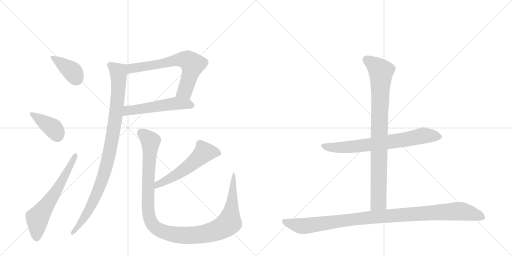
t = 0.00 s
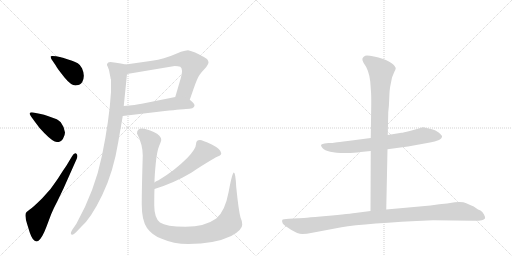
t = 1.87 s
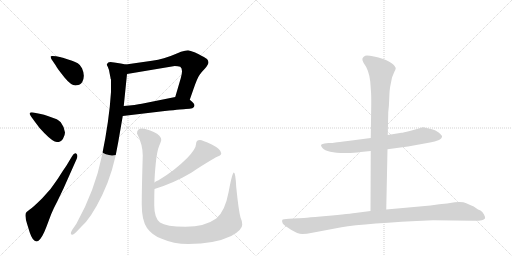
t = 3.74 s
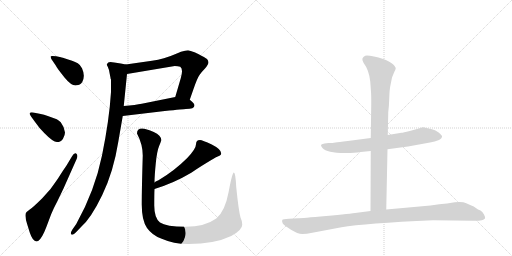
t = 5.61 s
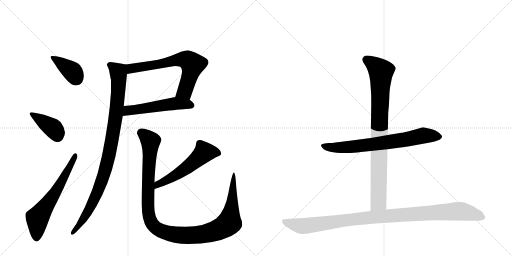
t = 7.48 s
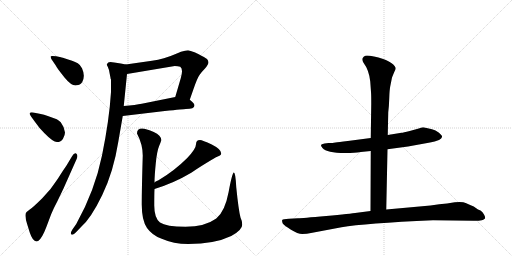
t = 9.35 s

The animated SVG that drew these frames (rendered in a browser with its animation timeline set to each time). Animation: 11 CSS @keyframes rules; one cycle of 9.35 s.

<svg version="1.1" viewBox="0 0 2048 1024" xmlns="http://www.w3.org/2000/svg">
  <g stroke="lightgray" stroke-dasharray="1,1" stroke-width="1" transform="scale(4, 4)">
    <line x1="0" y1="0" x2="256" y2="256"></line>
    <line x1="256" y1="0" x2="0" y2="256"></line>
    <line x1="128" y1="0" x2="128" y2="256"></line>
    <line x1="0" y1="128" x2="256" y2="128"></line>
    <line x1="256" y1="0" x2="512" y2="256"></line>
    <line x1="512" y1="0" x2="256" y2="256"></line>
    <line x1="384" y1="0" x2="384" y2="256"></line>
    <line x1="256" y1="128" x2="512" y2="128"></line>
  </g>
<g transform="scale(1, -1) translate(0, -850)">
   <style type="text/css">
    @keyframes keyframes0 {
      from {
       stroke: black;
       stroke-dashoffset: 388;
       stroke-width: 128;
       }
       56% {
       animation-timing-function: step-end;
       stroke: black;
       stroke-dashoffset: 0;
       stroke-width: 128;
       }
       to {
       stroke: black;
       stroke-width: 1024;
       }
       }
       #make-me-a-hanzi-animation-0 {
         animation: keyframes0 0.565755s both;
         animation-delay: 0.000000s;
         animation-timing-function: linear;
       }
    @keyframes keyframes1 {
      from {
       stroke: black;
       stroke-dashoffset: 393;
       stroke-width: 128;
       }
       56% {
       animation-timing-function: step-end;
       stroke: black;
       stroke-dashoffset: 0;
       stroke-width: 128;
       }
       to {
       stroke: black;
       stroke-width: 1024;
       }
       }
       #make-me-a-hanzi-animation-1 {
         animation: keyframes1 0.569824s both;
         animation-delay: 0.565755s;
         animation-timing-function: linear;
       }
    @keyframes keyframes2 {
      from {
       stroke: black;
       stroke-dashoffset: 628;
       stroke-width: 128;
       }
       67% {
       animation-timing-function: step-end;
       stroke: black;
       stroke-dashoffset: 0;
       stroke-width: 128;
       }
       to {
       stroke: black;
       stroke-width: 1024;
       }
       }
       #make-me-a-hanzi-animation-2 {
         animation: keyframes2 0.761068s both;
         animation-delay: 1.135579s;
         animation-timing-function: linear;
       }
    @keyframes keyframes3 {
      from {
       stroke: black;
       stroke-dashoffset: 675;
       stroke-width: 128;
       }
       69% {
       animation-timing-function: step-end;
       stroke: black;
       stroke-dashoffset: 0;
       stroke-width: 128;
       }
       to {
       stroke: black;
       stroke-width: 1024;
       }
       }
       #make-me-a-hanzi-animation-3 {
         animation: keyframes3 0.799316s both;
         animation-delay: 1.896647s;
         animation-timing-function: linear;
       }
    @keyframes keyframes4 {
      from {
       stroke: black;
       stroke-dashoffset: 533;
       stroke-width: 128;
       }
       63% {
       animation-timing-function: step-end;
       stroke: black;
       stroke-dashoffset: 0;
       stroke-width: 128;
       }
       to {
       stroke: black;
       stroke-width: 1024;
       }
       }
       #make-me-a-hanzi-animation-4 {
         animation: keyframes4 0.683757s both;
         animation-delay: 2.695964s;
         animation-timing-function: linear;
       }
    @keyframes keyframes5 {
      from {
       stroke: black;
       stroke-dashoffset: 985;
       stroke-width: 128;
       }
       76% {
       animation-timing-function: step-end;
       stroke: black;
       stroke-dashoffset: 0;
       stroke-width: 128;
       }
       to {
       stroke: black;
       stroke-width: 1024;
       }
       }
       #make-me-a-hanzi-animation-5 {
         animation: keyframes5 1.051595s both;
         animation-delay: 3.379720s;
         animation-timing-function: linear;
       }
    @keyframes keyframes6 {
      from {
       stroke: black;
       stroke-dashoffset: 554;
       stroke-width: 128;
       }
       64% {
       animation-timing-function: step-end;
       stroke: black;
       stroke-dashoffset: 0;
       stroke-width: 128;
       }
       to {
       stroke: black;
       stroke-width: 1024;
       }
       }
       #make-me-a-hanzi-animation-6 {
         animation: keyframes6 0.700846s both;
         animation-delay: 4.431315s;
         animation-timing-function: linear;
       }
    @keyframes keyframes7 {
      from {
       stroke: black;
       stroke-dashoffset: 1169;
       stroke-width: 128;
       }
       79% {
       animation-timing-function: step-end;
       stroke: black;
       stroke-dashoffset: 0;
       stroke-width: 128;
       }
       to {
       stroke: black;
       stroke-width: 1024;
       }
       }
       #make-me-a-hanzi-animation-7 {
         animation: keyframes7 1.201335s both;
         animation-delay: 5.132161s;
         animation-timing-function: linear;
       }
    @keyframes keyframes8 {
      from {
       stroke: black;
       stroke-dashoffset: 727;
       stroke-width: 128;
       }
       70% {
       animation-timing-function: step-end;
       stroke: black;
       stroke-dashoffset: 0;
       stroke-width: 128;
       }
       to {
       stroke: black;
       stroke-width: 1024;
       }
       }
       #make-me-a-hanzi-animation-8 {
         animation: keyframes8 0.841634s both;
         animation-delay: 6.333496s;
         animation-timing-function: linear;
       }
    @keyframes keyframes9 {
      from {
       stroke: black;
       stroke-dashoffset: 893;
       stroke-width: 128;
       }
       74% {
       animation-timing-function: step-end;
       stroke: black;
       stroke-dashoffset: 0;
       stroke-width: 128;
       }
       to {
       stroke: black;
       stroke-width: 1024;
       }
       }
       #make-me-a-hanzi-animation-9 {
         animation: keyframes9 0.976725s both;
         animation-delay: 7.175130s;
         animation-timing-function: linear;
       }
    @keyframes keyframes10 {
      from {
       stroke: black;
       stroke-dashoffset: 1059;
       stroke-width: 128;
       }
       78% {
       animation-timing-function: step-end;
       stroke: black;
       stroke-dashoffset: 0;
       stroke-width: 128;
       }
       to {
       stroke: black;
       stroke-width: 1024;
       }
       }
       #make-me-a-hanzi-animation-10 {
         animation: keyframes10 1.111816s both;
         animation-delay: 8.151855s;
         animation-timing-function: linear;
       }
</style>
<path d="M 223 588 Q 228 577 258 540.5 Q 288 504 307 509 Q 320 509 329 522 Q 342 546 328 577 Q 322 590 311 597 Q 300 604 272.5 612.5 Q 245 621 244 621 L 225 625 Q 205 628 203 625 Q 202 620 206 613 L 223 588 Z" fill="lightgray"></path> 
<path d="M 141 361 Q 158 336 177 318 Q 212 282 228 282 Q 244 282 252 295.5 Q 260 309 260 320 Q 257 343 243 361 Q 234 370 227 373 L 194 385 Q 174 393 163 394 L 133 400 Q 124 402 120 399 Q 116 396 125 383 L 141 361 Z" fill="lightgray"></path> 
<path d="M 266 188 Q 259 179 232 136 Q 205 93 169 57.5 Q 133 22 119 12 Q 105 2 103 -3 Q 99 -21 110 -51 L 119 -80 Q 134 -125 154 -113 Q 169 -101 185 -59 L 205 -6 Q 215 18 229 44 L 254 96 L 307 215 Q 313 231 304.5 236 Q 296 241 287 223 L 266 188 Z" fill="lightgray"></path> 
<path d="M 759 451 L 773 491 Q 789 538 798 550 Q 806 562 820 576 Q 833 592 834 600 Q 834 607 828 614 Q 821 620 793 634 L 778 641 Q 761 648 752 649 Q 742 649 724 643 L 700 633 Q 657 614 608 607 L 503 592 C 473 588 478 549 508 554 L 699 586 Q 712 586 721 583 Q 734 574 723 537 L 701 462 C 693 433 749 423 759 451 Z" fill="lightgray"></path> 
<path d="M 778 428 Q 778 437 759 451 C 736 469 730 468 701 462 L 567 435 Q 544 430 495 426 C 465 423 461 382 491 386 L 659 406 Q 736 414 743 414 Q 778 414 778 428 Z" fill="lightgray"></path> 
<path d="M 503 592 L 483 596 L 457 600 Q 439 604 433 600 Q 429 596 428 594 Q 426 591 431 583 Q 436 574 439 554 L 442 539 Q 442 534 444 532 L 444 482 Q 437 369 408 228 Q 379 86 305 -46 L 289 -69 Q 277 -89 290 -89 Q 294 -89 305 -78 L 325 -57 Q 364 -23 409 70 Q 454 163 473 282 L 491 386 L 495 426 L 508 554 C 511 584 512 590 503 592 Z" fill="lightgray"></path> 
<path d="M 749 218 Q 698 167 634 129 L 623 124 Q 620 122 618 120 C 593 104 589 85 618 94 Q 696 118 765 159 Q 807 188 864 221 Q 885 228 885 236 Q 885 253 847 272 Q 809 290 800 290 Q 784 290 784 273 Q 784 255 749 218 Z" fill="lightgray"></path> 
<path d="M 618 120 Q 618 147 623 196.5 Q 628 246 636.5 266 Q 645 286 645 290 Q 645 308 615 322 Q 548 353 548 316 Q 571 272 571 228 Q 567 96 567 32 Q 567 -32 588 -61.5 Q 609 -91 647 -105 Q 694 -126 753 -126 Q 858 -126 925 -94 Q 969 -70 969 -49 Q 969 -34 962 -20 Q 954 11 945 101 Q 942 160 935.5 160 Q 929 160 914.5 82.5 Q 900 5 865 -24 Q 820 -57 742 -57 Q 664 -57 640 -40 Q 617 -22 617 28 Q 617 78 618 94 L 618 120 Z" fill="lightgray"></path> 
<path d="M 1550 253 L 1632 264 L 1720 280 Q 1739 284 1756 290 Q 1767 296 1768 302 Q 1770 307 1756 319 Q 1742 330 1728 333 L 1693 341 Q 1690 341 1675 336 L 1639 326 Q 1612 319 1606 319 L 1551 310 L 1483 298 L 1391 286 Q 1353 282 1342 280 Q 1331 278 1314 278 L 1298 276 Q 1285 274 1284 270 Q 1283 267 1290 258 Q 1309 235 1400 238 Q 1436 240 1443 242 L 1483 246 L 1550 253 Z" fill="lightgray"></path> 
<path d="M 1545 12 L 1550 253 L 1551 310 L 1553 401 Q 1556 424 1557 457 Q 1558 490 1561 505 L 1568 540 L 1577 562 Q 1583 573 1583 578 Q 1571 607 1496 624 Q 1468 630 1461 627 Q 1454 624 1450 617 Q 1447 609 1454 599 Q 1476 570 1481 524 L 1484 482 Q 1485 472 1485 436 L 1483 298 L 1483 246 L 1482 6 C 1482 -24 1544 -18 1545 12 Z" fill="lightgray"></path> 
<path d="M 1732 -31 L 1895 -33 Q 1910 -34 1927 -31 Q 1933 -30 1940 -24 Q 1942 -19 1936 -8 Q 1931 2 1922 8 L 1912 12 L 1895 24 Q 1881 29 1865 37 Q 1850 45 1819 41 Q 1788 36 1757 33 L 1722 28 L 1545 12 L 1482 6 L 1428 -1 Q 1403 -5 1305 -14 Q 1207 -23 1192 -23 L 1156 -25 Q 1131 -26 1129 -30 Q 1127 -34 1131 -44 Q 1138 -53 1164 -69 Q 1191 -86 1209 -86 Q 1228 -86 1244 -82 L 1366 -59 Q 1458 -43 1732 -31 Z" fill="lightgray"></path> 
      <clipPath id="make-me-a-hanzi-clip-0">
      <path d="M 223 588 Q 228 577 258 540.5 Q 288 504 307 509 Q 320 509 329 522 Q 342 546 328 577 Q 322 590 311 597 Q 300 604 272.5 612.5 Q 245 621 244 621 L 225 625 Q 205 628 203 625 Q 202 620 206 613 L 223 588 Z" fill="lightgray"></path>
      </clipPath>
      <path clip-path="url(#make-me-a-hanzi-clip-0)" d="M 208 620 L 288 565 L 306 535 " fill="none" id="make-me-a-hanzi-animation-0" stroke-dasharray="260 520" stroke-linecap="round"></path>

      <clipPath id="make-me-a-hanzi-clip-1">
      <path d="M 141 361 Q 158 336 177 318 Q 212 282 228 282 Q 244 282 252 295.5 Q 260 309 260 320 Q 257 343 243 361 Q 234 370 227 373 L 194 385 Q 174 393 163 394 L 133 400 Q 124 402 120 399 Q 116 396 125 383 L 141 361 Z" fill="lightgray"></path>
      </clipPath>
      <path clip-path="url(#make-me-a-hanzi-clip-1)" d="M 127 395 L 215 334 L 229 307 " fill="none" id="make-me-a-hanzi-animation-1" stroke-dasharray="265 530" stroke-linecap="round"></path>

      <clipPath id="make-me-a-hanzi-clip-2">
      <path d="M 266 188 Q 259 179 232 136 Q 205 93 169 57.5 Q 133 22 119 12 Q 105 2 103 -3 Q 99 -21 110 -51 L 119 -80 Q 134 -125 154 -113 Q 169 -101 185 -59 L 205 -6 Q 215 18 229 44 L 254 96 L 307 215 Q 313 231 304.5 236 Q 296 241 287 223 L 266 188 Z" fill="lightgray"></path>
      </clipPath>
      <path clip-path="url(#make-me-a-hanzi-clip-2)" d="M 146 -101 L 150 -23 L 233 98 L 301 228 " fill="none" id="make-me-a-hanzi-animation-2" stroke-dasharray="500 1000" stroke-linecap="round"></path>

      <clipPath id="make-me-a-hanzi-clip-3">
      <path d="M 759 451 L 773 491 Q 789 538 798 550 Q 806 562 820 576 Q 833 592 834 600 Q 834 607 828 614 Q 821 620 793 634 L 778 641 Q 761 648 752 649 Q 742 649 724 643 L 700 633 Q 657 614 608 607 L 503 592 C 473 588 478 549 508 554 L 699 586 Q 712 586 721 583 Q 734 574 723 537 L 701 462 C 693 433 749 423 759 451 Z" fill="lightgray"></path>
      </clipPath>
      <path clip-path="url(#make-me-a-hanzi-clip-3)" d="M 514 561 L 528 577 L 716 612 L 750 609 L 771 592 L 760 549 L 739 485 L 710 468 " fill="none" id="make-me-a-hanzi-animation-3" stroke-dasharray="547 1094" stroke-linecap="round"></path>

      <clipPath id="make-me-a-hanzi-clip-4">
      <path d="M 778 428 Q 778 437 759 451 C 736 469 730 468 701 462 L 567 435 Q 544 430 495 426 C 465 423 461 382 491 386 L 659 406 Q 736 414 743 414 Q 778 414 778 428 Z" fill="lightgray"></path>
      </clipPath>
      <path clip-path="url(#make-me-a-hanzi-clip-4)" d="M 498 392 L 508 404 L 524 410 L 683 434 L 719 436 L 766 429 " fill="none" id="make-me-a-hanzi-animation-4" stroke-dasharray="405 810" stroke-linecap="round"></path>

      <clipPath id="make-me-a-hanzi-clip-5">
      <path d="M 503 592 L 483 596 L 457 600 Q 439 604 433 600 Q 429 596 428 594 Q 426 591 431 583 Q 436 574 439 554 L 442 539 Q 442 534 444 532 L 444 482 Q 437 369 408 228 Q 379 86 305 -46 L 289 -69 Q 277 -89 290 -89 Q 294 -89 305 -78 L 325 -57 Q 364 -23 409 70 Q 454 163 473 282 L 491 386 L 495 426 L 508 554 C 511 584 512 590 503 592 Z" fill="lightgray"></path>
      </clipPath>
      <path clip-path="url(#make-me-a-hanzi-clip-5)" d="M 437 591 L 472 563 L 475 521 L 461 368 L 436 230 L 386 70 L 334 -27 L 290 -82 " fill="none" id="make-me-a-hanzi-animation-5" stroke-dasharray="857 1714" stroke-linecap="round"></path>

      <clipPath id="make-me-a-hanzi-clip-6">
      <path d="M 749 218 Q 698 167 634 129 L 623 124 Q 620 122 618 120 C 593 104 589 85 618 94 Q 696 118 765 159 Q 807 188 864 221 Q 885 228 885 236 Q 885 253 847 272 Q 809 290 800 290 Q 784 290 784 273 Q 784 255 749 218 Z" fill="lightgray"></path>
      </clipPath>
      <path clip-path="url(#make-me-a-hanzi-clip-6)" d="M 874 238 L 817 241 L 746 178 L 631 112 L 624 101 " fill="none" id="make-me-a-hanzi-animation-6" stroke-dasharray="426 852" stroke-linecap="round"></path>

      <clipPath id="make-me-a-hanzi-clip-7">
      <path d="M 618 120 Q 618 147 623 196.5 Q 628 246 636.5 266 Q 645 286 645 290 Q 645 308 615 322 Q 548 353 548 316 Q 571 272 571 228 Q 567 96 567 32 Q 567 -32 588 -61.5 Q 609 -91 647 -105 Q 694 -126 753 -126 Q 858 -126 925 -94 Q 969 -70 969 -49 Q 969 -34 962 -20 Q 954 11 945 101 Q 942 160 935.5 160 Q 929 160 914.5 82.5 Q 900 5 865 -24 Q 820 -57 742 -57 Q 664 -57 640 -40 Q 617 -22 617 28 Q 617 78 618 94 L 618 120 Z" fill="lightgray"></path>
      </clipPath>
      <path clip-path="url(#make-me-a-hanzi-clip-7)" d="M 565 318 L 602 285 L 593 144 L 595 -11 L 613 -51 L 643 -73 L 703 -89 L 779 -91 L 855 -76 L 910 -48 L 917 -41 L 926 14 L 936 157 " fill="none" id="make-me-a-hanzi-animation-7" stroke-dasharray="1041 2082" stroke-linecap="round"></path>

      <clipPath id="make-me-a-hanzi-clip-8">
      <path d="M 1550 253 L 1632 264 L 1720 280 Q 1739 284 1756 290 Q 1767 296 1768 302 Q 1770 307 1756 319 Q 1742 330 1728 333 L 1693 341 Q 1690 341 1675 336 L 1639 326 Q 1612 319 1606 319 L 1551 310 L 1483 298 L 1391 286 Q 1353 282 1342 280 Q 1331 278 1314 278 L 1298 276 Q 1285 274 1284 270 Q 1283 267 1290 258 Q 1309 235 1400 238 Q 1436 240 1443 242 L 1483 246 L 1550 253 Z" fill="lightgray"></path>
      </clipPath>
      <path clip-path="url(#make-me-a-hanzi-clip-8)" d="M 1293 267 L 1331 259 L 1409 262 L 1567 283 L 1691 307 L 1759 303 " fill="none" id="make-me-a-hanzi-animation-8" stroke-dasharray="599 1198" stroke-linecap="round"></path>

      <clipPath id="make-me-a-hanzi-clip-9">
      <path d="M 1545 12 L 1550 253 L 1551 310 L 1553 401 Q 1556 424 1557 457 Q 1558 490 1561 505 L 1568 540 L 1577 562 Q 1583 573 1583 578 Q 1571 607 1496 624 Q 1468 630 1461 627 Q 1454 624 1450 617 Q 1447 609 1454 599 Q 1476 570 1481 524 L 1484 482 Q 1485 472 1485 436 L 1483 298 L 1483 246 L 1482 6 C 1482 -24 1544 -18 1545 12 Z" fill="lightgray"></path>
      </clipPath>
      <path clip-path="url(#make-me-a-hanzi-clip-9)" d="M 1465 612 L 1498 590 L 1524 562 L 1514 41 L 1489 13 " fill="none" id="make-me-a-hanzi-animation-9" stroke-dasharray="765 1530" stroke-linecap="round"></path>

      <clipPath id="make-me-a-hanzi-clip-10">
      <path d="M 1732 -31 L 1895 -33 Q 1910 -34 1927 -31 Q 1933 -30 1940 -24 Q 1942 -19 1936 -8 Q 1931 2 1922 8 L 1912 12 L 1895 24 Q 1881 29 1865 37 Q 1850 45 1819 41 Q 1788 36 1757 33 L 1722 28 L 1545 12 L 1482 6 L 1428 -1 Q 1403 -5 1305 -14 Q 1207 -23 1192 -23 L 1156 -25 Q 1131 -26 1129 -30 Q 1127 -34 1131 -44 Q 1138 -53 1164 -69 Q 1191 -86 1209 -86 Q 1228 -86 1244 -82 L 1366 -59 Q 1458 -43 1732 -31 Z" fill="lightgray"></path>
      </clipPath>
      <path clip-path="url(#make-me-a-hanzi-clip-10)" d="M 1136 -36 L 1214 -54 L 1492 -18 L 1829 5 L 1879 -2 L 1930 -21 " fill="none" id="make-me-a-hanzi-animation-10" stroke-dasharray="931 1862" stroke-linecap="round"></path>

</g>
</svg>
